Run: headless pygame with SDL's dummy video driver; simulated clock (each Clock.tick advances the game by its frame time, no real sleeping); random seed 0; keys injected as events and as key.get_pressed() state; no mouse input.
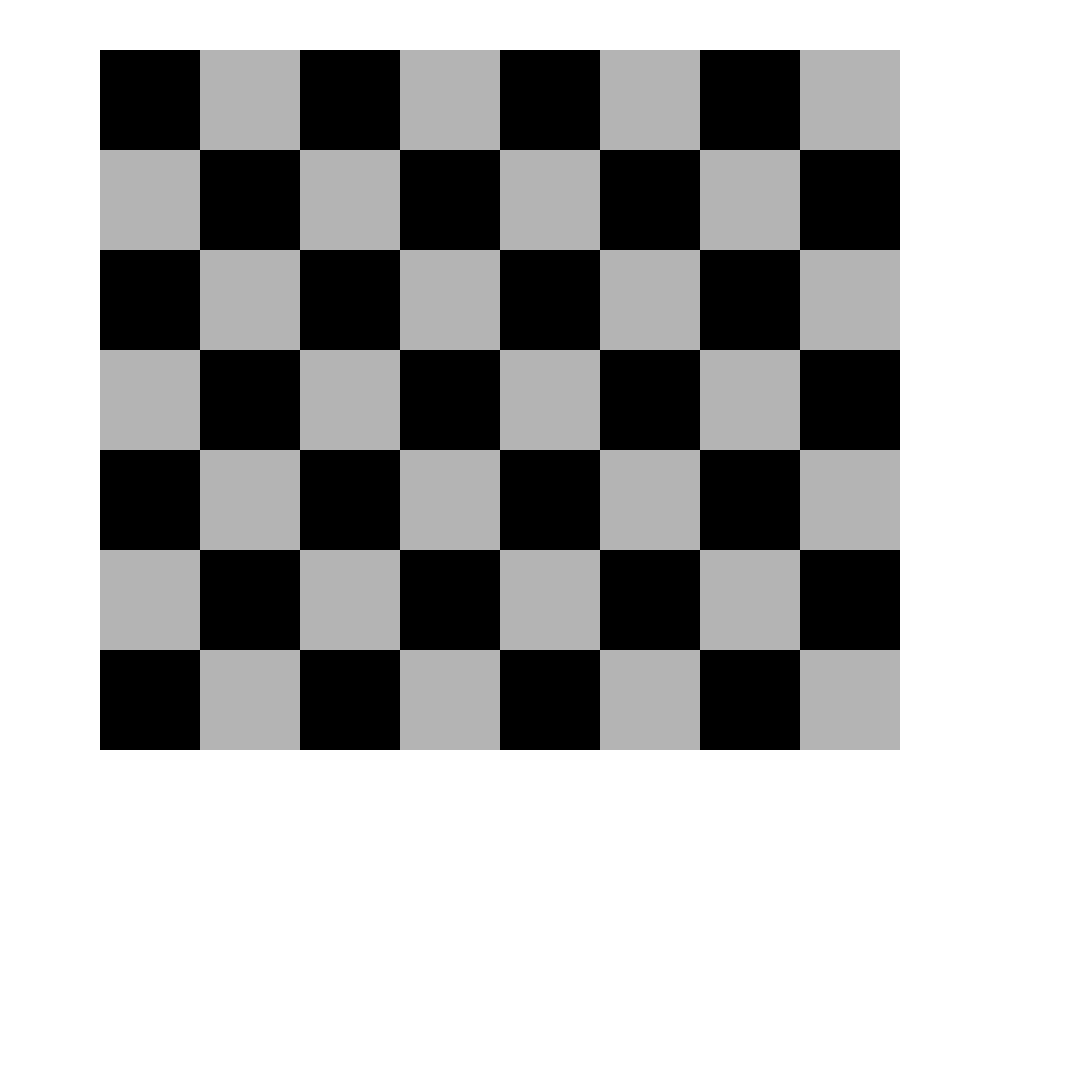
Frame 1 of 4 · flips 1–60 · no input
Frame 2 of 4 · flips 61–180 · tapped SPACE, RETURN · held RIGHT (→), D · screen unchanged from frame 1, image omitted
Frame 3 of 4 · flips 181–300 · held DOWN (↓), S · screen unchanged from frame 2, image omitted
Frame 4 of 4 · flips 301–420 · held LEFT (←), A, UP (↑), W · screen unchanged from frame 3, image omitted

The pygame program that drew these frames:

import pygame

pygame.init()
screen = pygame.display.set_mode((1080, 1080))

running = True
while running:
    screen.fill((255, 255, 255))
    for j in range(50,750,200):
        for i in range(100,900,200):
            pygame.draw.rect(screen, (0, 0, 0), (i, j, 100, 100))
        for i in range(200,900,200):
            pygame.draw.rect(screen, (180, 180, 180), (i, j, 100, 100))

    for j in range(150,750,200):
        for i in range(200,900,200):
            pygame.draw.rect(screen, (0, 0, 0), (i, j, 100, 100))
        for i in range(100,900,200):
            pygame.draw.rect(screen, (180, 180, 180), (i, j, 100, 100))
    for event in pygame.event.get():
        if event.type == pygame.QUIT:
            running = False

    pygame.display.update()

pygame.quit()
